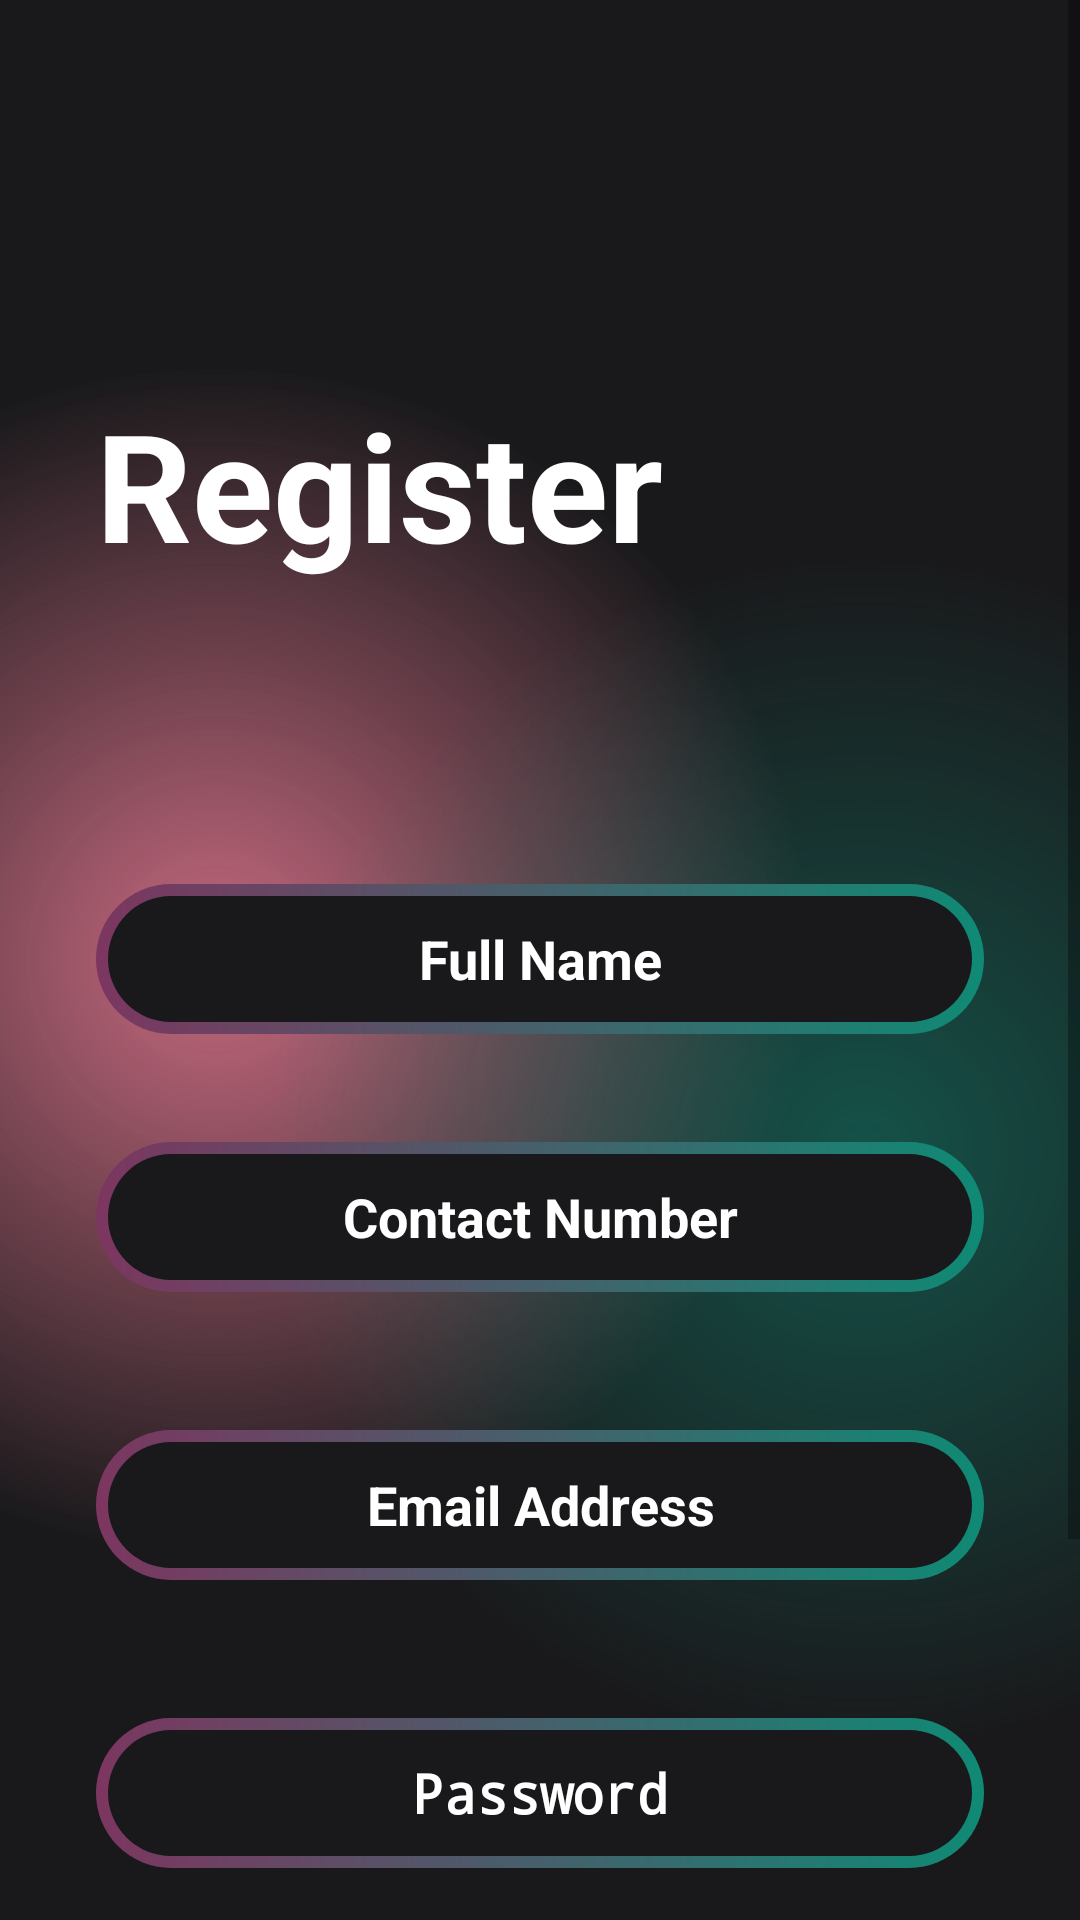

This screen was rendered from an Android layout file. Write that file and the resources it references.
<!-- AndroidManifest.xml: application theme Theme.WatchMoviesOnline -->
<!-- res/layout/activity_register.xml -->
<?xml version="1.0" encoding="utf-8"?>
<androidx.constraintlayout.widget.ConstraintLayout xmlns:android="http://schemas.android.com/apk/res/android"
    xmlns:app="http://schemas.android.com/apk/res-auto"
    xmlns:tools="http://schemas.android.com/tools"
    android:layout_width="match_parent"
    android:layout_height="match_parent"
    tools:context=".Register">

    <ScrollView
        android:layout_width="match_parent"
        android:layout_height="match_parent"
        android:background="@drawable/gradient_color_background"
        app:layout_constraintBottom_toBottomOf="parent"
        app:layout_constraintEnd_toEndOf="parent"
        app:layout_constraintHorizontal_bias="0.0"
        app:layout_constraintStart_toStartOf="parent"
        app:layout_constraintTop_toTopOf="parent"
        app:layout_constraintVertical_bias="1.0">

        <LinearLayout
            android:layout_width="match_parent"
            android:layout_height="wrap_content"
            android:orientation="vertical">

            <TextView
                android:id="@+id/textview3"
                android:layout_width="match_parent"
                android:layout_height="wrap_content"
                android:layout_marginStart="32dp"
                android:layout_marginTop="128dp"
                android:text="Register"
                android:textColor="@color/white"
                android:textSize="50sp"
                android:textStyle="bold" />

            <EditText
                android:id="@+id/editTextText"
                android:layout_width="match_parent"
                android:layout_height="50dp"
                android:layout_marginStart="32dp"
                android:layout_marginTop="100dp"
                android:layout_marginEnd="32dp"
                android:layout_marginBottom="16dp"
                android:background="@drawable/intro_btn_background"
                android:ems="10"
                android:hint="Full Name"
                android:inputType="text"
                android:textAlignment="center"
                android:textColor="@color/white"
                android:textColorHint="@color/white"
                android:textStyle="bold" />

            <EditText
                android:id="@+id/editTextText"
                android:layout_width="match_parent"
                android:layout_height="50dp"
                android:layout_marginStart="32dp"
                android:layout_marginTop="20dp"
                android:layout_marginEnd="32dp"
                android:layout_marginBottom="16dp"
                android:background="@drawable/intro_btn_background"
                android:ems="10"
                android:hint="Contact Number"
                android:inputType="text"
                android:textAlignment="center"
                android:textColor="@color/white"
                android:textColorHint="@color/white"
                android:textStyle="bold"
                tools:ignore="DuplicateIds" />

            <EditText
                android:id="@+id/editTextText"
                android:layout_width="match_parent"
                android:layout_height="50dp"
                android:layout_marginStart="32dp"
                android:layout_marginTop="30dp"
                android:layout_marginEnd="32dp"
                android:layout_marginBottom="16dp"
                android:background="@drawable/intro_btn_background"
                android:ems="10"
                android:hint="Email Address"
                android:inputType="text"
                android:textAlignment="center"
                android:textColor="@color/white"
                android:textColorHint="@color/white"
                android:textStyle="bold"
                tools:ignore="DuplicateIds" />

            <EditText
                android:id="@+id/editTextText2"
                android:layout_width="match_parent"
                android:layout_height="50dp"
                android:layout_marginStart="32dp"
                android:layout_marginTop="30dp"
                android:layout_marginEnd="32dp"
                android:layout_marginBottom="16dp"
                android:background="@drawable/intro_btn_background"
                android:ems="10"
                android:hint="Password"
                android:inputType="textPassword"
                android:textAlignment="center"
                android:textColor="@color/white"
                android:textColorHint="@color/white"
                android:textStyle="bold" />

            <TextView
                android:id="@+id/textview4"
                android:layout_width="match_parent"
                android:layout_height="wrap_content"
                android:layout_marginTop="28dp"
                android:text="Forgot Your Password?|Recovery it"
                android:textAlignment="center"
                android:textColor="@color/white"
                android:textSize="16sp" />

            <androidx.appcompat.widget.AppCompatButton
                android:id="@+id/button2"
                style="android:style/widget.Button"
                android:layout_width="match_parent"
                android:layout_height="50dp"
                android:layout_marginStart="32dp"

                android:layout_marginTop="60dp"
                android:layout_marginEnd="34dp"
                android:background="@drawable/intro_btn_background"
                android:ems="10"
                android:text="Register Now"
                android:textAlignment="center"
                android:textColor="@color/white"
                android:textSize="25dp"
                android:textStyle="bold" />


        </LinearLayout>


    </ScrollView>


    </androidx.constraintlayout.widget.ConstraintLayout>
<!-- resources referenced by this layout -->
<resources>
  <color name="white">#FFFFFFFF</color>
  <!-- drawable gradient_color_background (drawable) -->
  <?xml version="1.0" encoding="utf-8"?>
  <layer-list xmlns:android="http://schemas.android.com/apk/res/android">
      <item>
          <shape>
              <gradient
                  android:startColor="#99A3092D"
                  android:centerColor="#19191b"
                  android:endColor="#19191b"
                  android:type="radial"
                  android:gradientRadius="110%p"
                  android:centerX="0.2"
                  android:centerY="0.5"/> 
          </shape>
      </item>
      <item>
          <shape>
              <gradient
                  android:startColor="#800f8a75"
                  android:centerColor="@android:color/transparent"
                  android:endColor="@android:color/transparent"
                  android:gradientRadius="110%p"
                  android:centerY="0.6"
                  android:centerX="0.8"
                  android:type="radial"/>
          </shape>
      </item>
  </layer-list>
  <!-- drawable intro_btn_background (drawable) -->
  <?xml version="1.0" encoding="utf-8"?>
  <layer-list xmlns:android="http://schemas.android.com/apk/res/android">
  <item>
      <shape android:shape="rectangle">
          <corners android:radius="50dp"/>
          <gradient
              android:angle="360"
              android:endColor="#0f8a75"
              android:startColor="#7c3660"
              android:type="linear"/>
  <size android:width="24dp"
      android:height="24dp"/>
  
      </shape>
  </item>
      <item android:top="4dp" android:bottom="4dp" android:left="4dp" android:right="4dp">
          <shape android:shape="rectangle">
              <corners android:radius="50dp"/>
              <solid android:color="#19191b"/>
  
          </shape>
      </item>
  </layer-list>
  <style name="Theme.WatchMoviesOnline" parent="android:Theme.Material.Light.NoActionBar" />
</resources>
